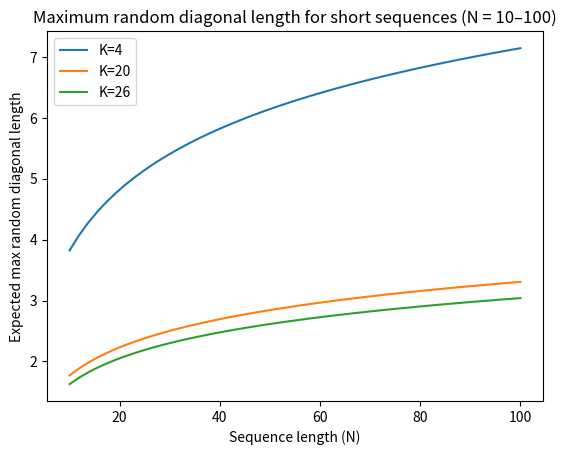

This figure's Python source:
import numpy as np
import matplotlib.pyplot as plt

# Sequence lengths (linear scale)
N = np.linspace(10, 100, 50)

def k_max(N, K):
    p_match = 1 / K
    return np.log(2 * N * N) / (-np.log(p_match))

K_values = [4, 20, 26]

plt.figure()
for K in K_values:
    plt.plot(N, k_max(N, K), label=f"K={K}")

plt.xlabel("Sequence length (N)")
plt.ylabel("Expected max random diagonal length")
plt.title("Maximum random diagonal length for short sequences (N = 10–100)")
plt.legend()

plt.show()
